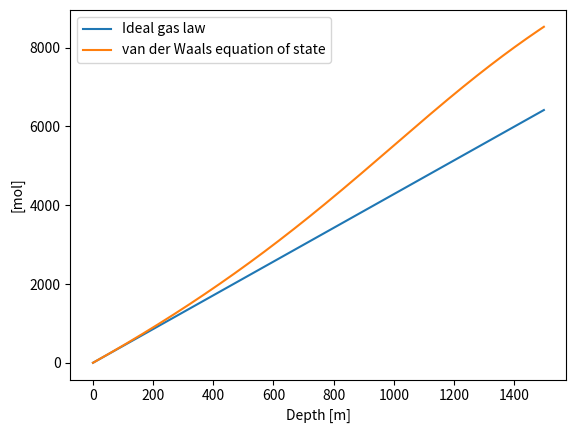

Write Python code to recreate this figure.
'''
Package containing functions that does various calculations for M2PG1 output and/or input data that
does not have the main purpose of producing plots/input/output files.  

[redacted]

Content:

volume_to_mass(volume,density,depth,gas='methane'): 
Function that calculates the molar mass of a volume of gas

PresfromDepth(depth,rho)
Function that calculates the hydrostatic pressure from depth and density

'''
#Imports
import numpy as np
import matplotlib.pyplot as plt

#####################################
############ FUNCTIONS ##############
#####################################

def volume_to_mass(volume,temperature,pressure,gas='methane',method='ideal'):
    '''
    Function that calculates the number of moles of a volume of gas using either the ideal gas law or
    van der Waals equation of state. The function can be used to calculate the mass of a gas
    volume at a given depth using a single value or a list of values for volume, density and depth.

    van der Waals equation
    (P+a*n^2/V^2)(V-n*b)=n*R*T  --> n^3(-a*b/V^2)+n^2(a/V)-n(P*b+R*T)+P*V = 0
    where a and b are constants for the gas type, V is the volume, n is the number of moles, R is
    the gas constant, T is the temperature and P is the pressure.

    Inputs: 
    volume: (N,)array_like or scalar
       Volume of gas [m3]
    temperature: (N,)array_like or scalar
         temperature of gas (degC)
    pressure: (N,)array_like or scalar
        pressure [Pa]
    gas: string
        Gas type, default is methane, supported types are 'methane', 'carbondioxide', 'nitrogen',
        'argon' and 'oxygen'
    method: string
        Method for calculating molar mass, options are
          'ideal' - Ideal gas law
          'vdw' - van der Waals equation of state
        Default is 'ideal'
    
    Outputs:
    moles: (N,)array_like or scalar
        Number of moles of gas [mol]
    '''
    #Check if inputs are arrays or scalars
    if isinstance(volume,(list,np.ndarray)):
        volume = np.array(volume)
        temperature = np.array(temperature)
        pressure = np.array(pressure)
    else:
        volume = np.array([volume])
        temperature = np.array([temperature])
        pressure = np.array([pressure])

    #Check if inputs are of same length
    if not (len(volume) == len(temperature) == len(pressure)):
        raise ValueError('Inputs must be of same length')
    
    ### Set input parameters ###

    #Get temperature to Kelvin
    temperature = 273.15 + temperature

    #Check what gas it is and get the correct gas constants
    if gas == 'methane':
        molar_mass = 16.04 #g/mol
        a = 2.283*10**(-1) #Pa*m^6/mol^2
        b = 4.301*10**(-5) #m^3/mol
        R = 8.314 #J/mol*K
    elif gas == 'carbondioxide':
        molar_mass = 44.01
        raise ValueError('Gas not supported yet')
    elif gas == 'nitrogen':
        molar_mass = 28.01
        raise ValueError('Gas not supported yet')
    elif gas == 'argon':
        molar_mass = 39.95
        raise ValueError('Gas not supported yet')
    elif gas == 'oxygen':
        molar_mass = 32.00
        raise ValueError('Gas not supported yet')
    
    #Set up equation
    if method == 'ideal':
        #Ideal gas law
        moles = pressure*volume/(R*temperature)
        coeff = []
    elif method == 'vdw':
        #van der Waals equation of state
        #Solve the cubic equation of state for n
        #Coefficients for cubic equation. 
        coeff = np.array([-a*b/volume**2,a/volume,-(pressure*b+R*temperature),pressure*volume])
        #Find out if there's more than 1 equation
        if len(coeff.shape) > 1:
            #Then loop over and find all the roots
            moles = np.zeros(len(coeff[0,:]))
            for i in range(len(coeff[0,:])):
                #Solve the cubic equation and extract real root of the third root
                moles[i] = np.real(np.roots(coeff[:,i])[2].astype(float))
        else:
            #Solve the cubic equation and extract real root of the third root
            moles = np.real(np.roots(coeff[:,0])[2].astype(float))
            #Calculate mass from n
            #mass = n*molar_mass

    return(moles)
    

###############################################################################################

def PresfromDepth(depth,rho):
    '''
    Function that calculates the hydrostatic pressure (not including atmospheric pressure) from 
    density and depth assuming hydrostatic equilibrium and incompressible fluid.

    Inputs:
    depth: (N,)array_like or scalar
        Depth [m]
    rho: (N,)array_like or scalar  
        Density [kg/m3]

    Outputs:
    pressure: (N,)array_like or scalar
        Pressure [Pa]
                '''
    #Check if inputs are arrays or scalars
    if isinstance(depth,(list,np.ndarray)):
        depth = np.array(depth)
        rho = np.array(rho)
    else:
        depth = np.array([depth])
        rho = np.array([rho])
    
    pressure = rho*9.81*depth

    return(pressure)

######## testrun ########
temperature = 10
pressure = 10132500
volume = 1
gas = 'methane'
method = 'ideal'
mass = volume_to_mass(volume,temperature,pressure,gas,method)

print(mass)

####### testrun with gas at different pressure #########
#taking a gas volume of 1 m3 at 10 degC and 1 atm pressure and
#sinking it gradually down to 1500 m depth
#the gas is assumed to be methane
#the mass of the gas is calculated using the ideal gas law and van der Waals equation of state
#the mass of the gas is then plotted as a function of depth
#Define depth array
depth = np.arange(0,1500,1)
#Define pressure array
pressure = PresfromDepth(depth,1027)
#Define temperature array
temperature = np.ones(len(depth))*10
#Define volume array
volume = np.ones(len(depth))*1
#Calculate mass using ideal gas law
mass_ideal = volume_to_mass(volume,temperature,pressure,gas='methane',method='ideal')
#Calculate mass using van der Waals equation of state
mass_vdw = volume_to_mass(volume,temperature,pressure,gas='methane',method='vdw')

#Plot the results
plt.plot(depth,mass_ideal,label='Ideal gas law')
plt.plot(depth,mass_vdw,label='van der Waals equation of state')
plt.xlabel('Depth [m]')
plt.ylabel('[mol]')
plt.legend()
plt.show()

